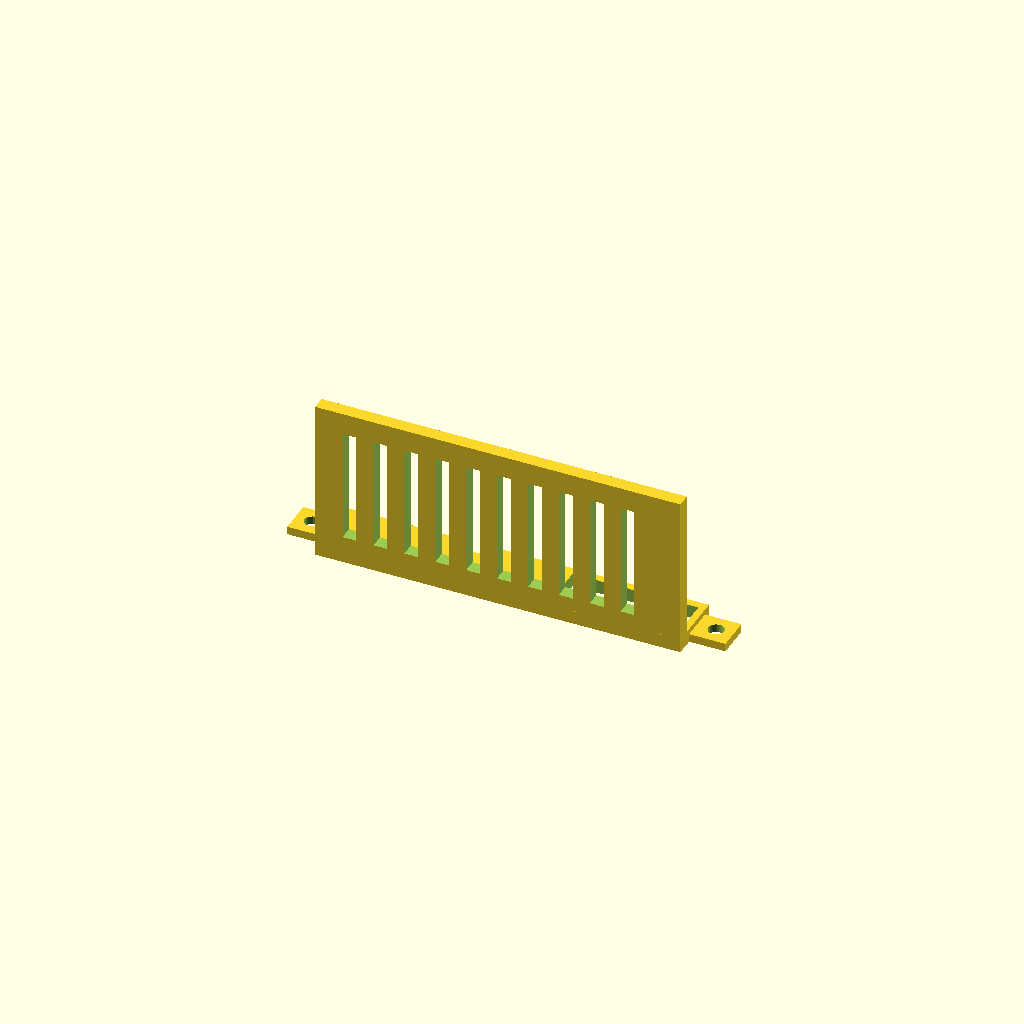
Cell 1 — every parameter at its default value.
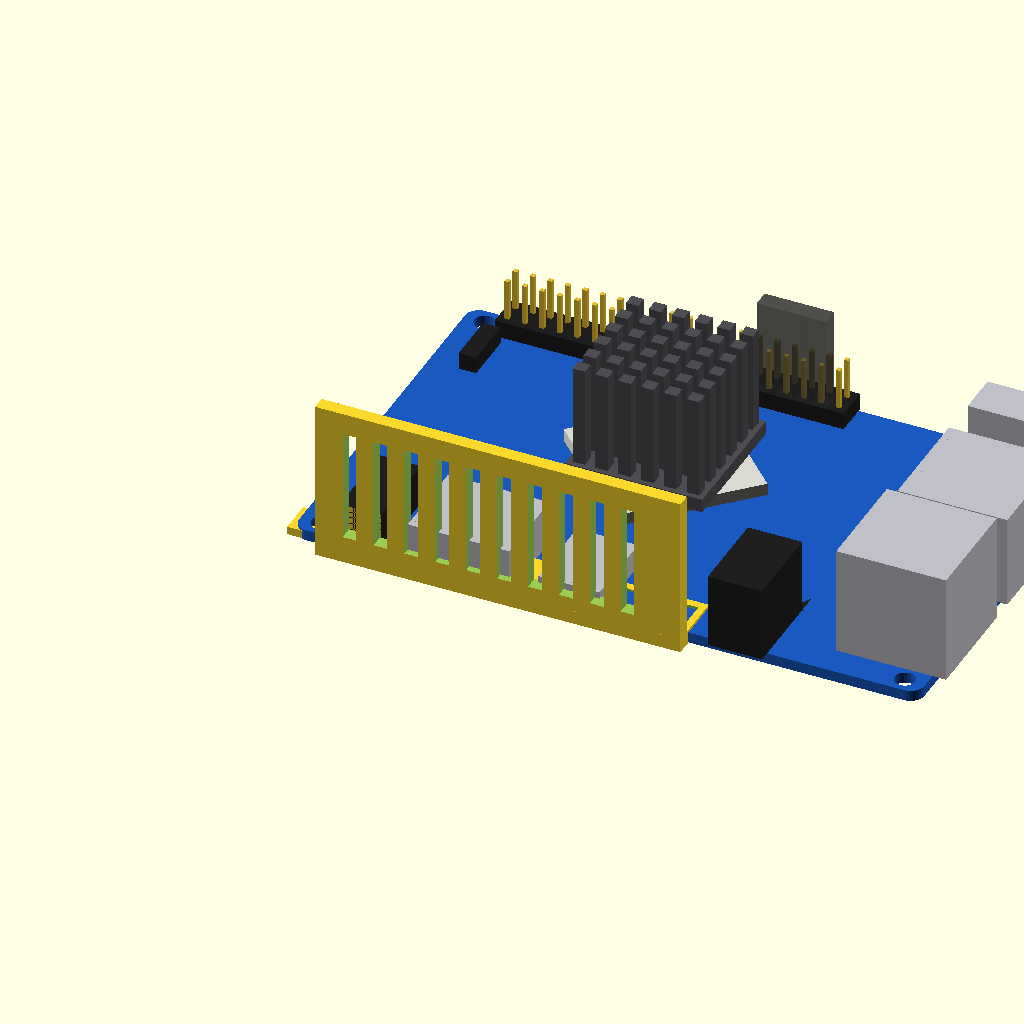
Cell 2 — OPI4_STANDALONE set to true, the other parameters unchanged.
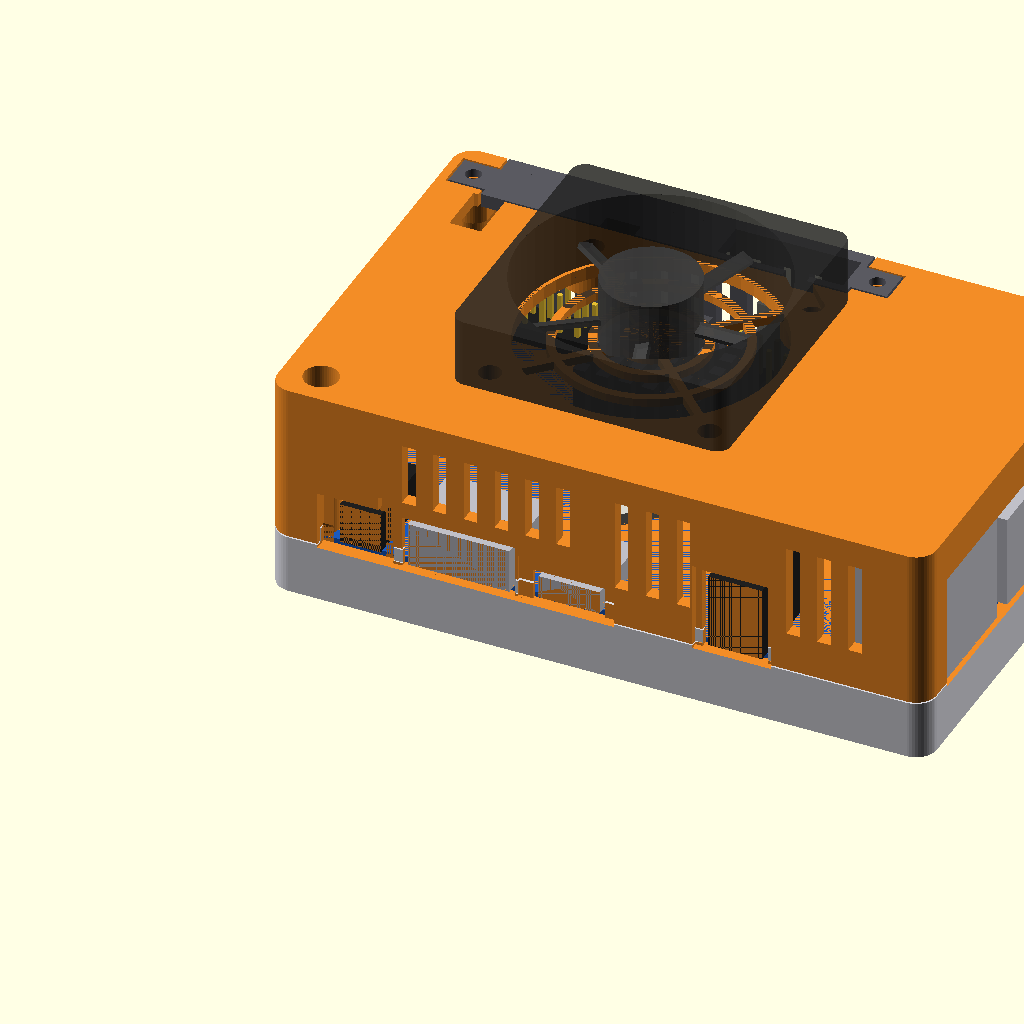
Cell 3: PART = "assembly" (everything else at default).
One fixed orthographic camera (rotation 55°, 0°, 25°; colour scheme Cornfield) for every cell.
Source of the model, hardware/case/gpio_cover.scad:
// =============================================================================
//  Заглушка проёма гребёнки GPIO для корпусов case_30 / case_40
// =============================================================================
//  Закрывает задний проём крышки (сверху и сзади). Держится двумя саморезами
//  M2×6 через «ушки» в карманах верха крышки. Подходит к обеим крышкам.
//  Окно в верху пропускает Dupont-провода на пины 1…GC_CABLE_PINS (UART 6/8/10,
//  вентилятор 4/6, ШИМ 7). Без проводов: GC_CABLE = false — глухая заглушка.
//  PART: "print" — для печати (верхом на стол); "assembly" — на корпусе.
//  Экспорт:
//    openscad -o stl/gpio_cover.stl       -D 'PART="print"' gpio_cover.scad
//    openscad -o stl/gpio_cover_solid.stl -D 'PART="print"' -D 'GC_CABLE=false' gpio_cover.scad
// =============================================================================
include <opi4_board.scad>
include <opi4_case_lib.scad>
OPI4_STANDALONE = false;

PART = "print";     // [print, assembly]

$fn = 48;
if (PART == "print") opi4_case("gpio_cover", 40, SOC_X, SOC_Y - 4.5);
else opi4_case("assembly", 40, SOC_X, SOC_Y - 4.5);
Parameter table extracted from the source (name, type, default, range or options):
OPI4_STANDALONE: bool, default false
PART: string, default "print", options "print", "assembly"
